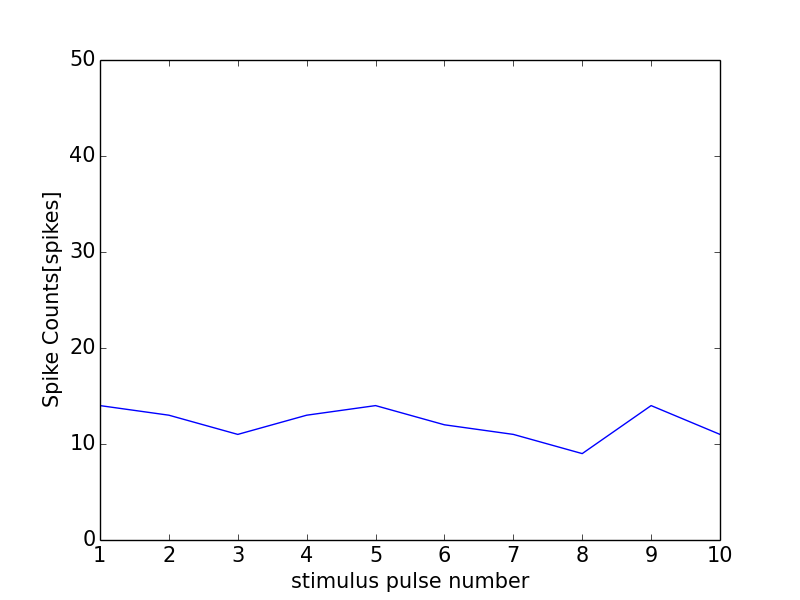

The data file committed next to this chart (first rows):
0, 0.0
0, 0
1, 14
2, 13
3, 11
4, 13
5, 14
6, 12
7, 11
8, 9
9, 14
10, 11
11, 1
